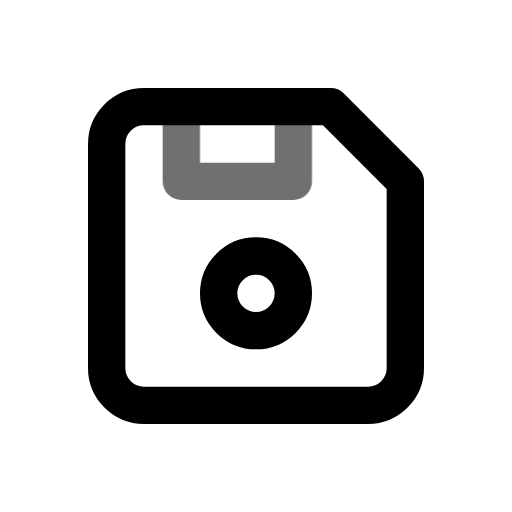
t = 0.00 s
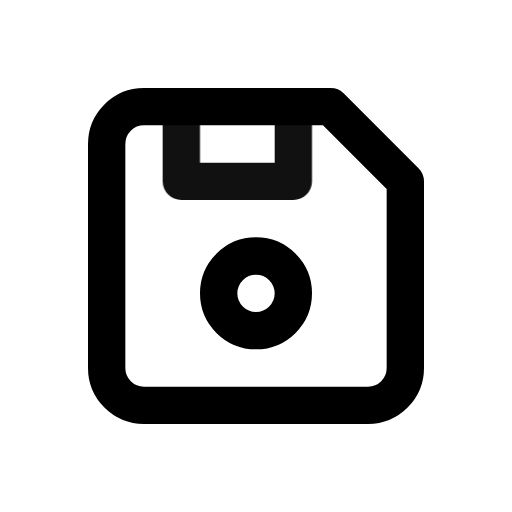
t = 0.55 s
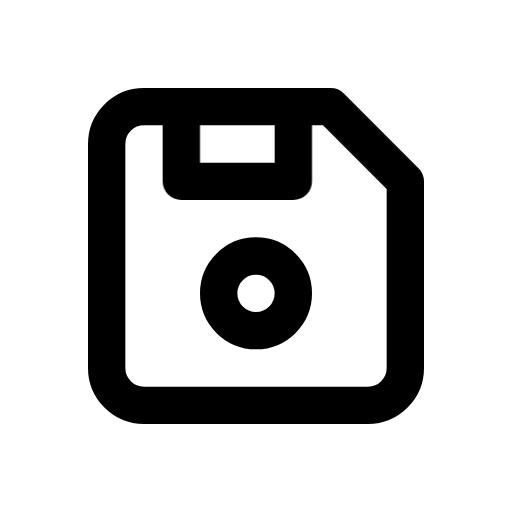
t = 0.98 s
t = 1.46 s: frame unchanged from t = 0.98 s, image omitted
t = 1.86 s: frame unchanged from t = 0.98 s, image omitted
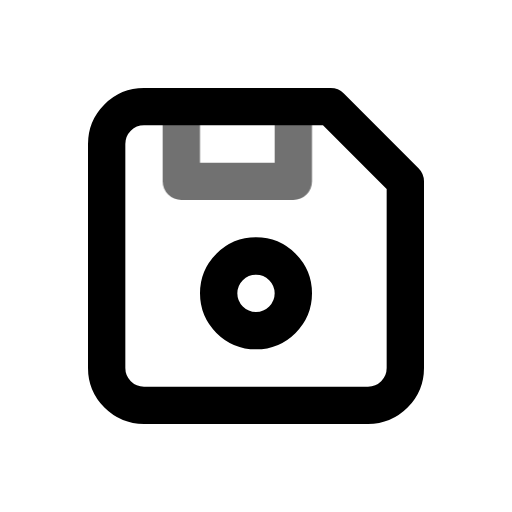
t = 2.65 s

The animated SVG that drew these frames (rendered in a browser with its animation timeline set to each time). Animation: 1 CSS @keyframes rule; one cycle of 3.05 s, repeats indefinitely.

<svg xmlns="http://www.w3.org/2000/svg" width="24" height="24" fill="none" stroke="currentColor" stroke-linecap="round" stroke-linejoin="round" stroke-width="2" viewBox="0 0 24 24">
    <!-- Generated by scripts/icon-expansion/generate.mjs -->
    <!-- Adapted from Tabler Icons 3.34.1.
MIT License

Copyright (c) 2020-2024 Paweł Kuna

Permission is hereby granted, free of charge, to any person obtaining a copy
of this software and associated documentation files (the "Software"), to deal
in the Software without restriction, including without limitation the rights
to use, copy, modify, merge, publish, distribute, sublicense, and/or sell
copies of the Software, and to permit persons to whom the Software is
furnished to do so, subject to the following conditions:

The above copyright notice and this permission notice shall be included in all
copies or substantial portions of the Software.

THE SOFTWARE IS PROVIDED "AS IS", WITHOUT WARRANTY OF ANY KIND, EXPRESS OR
IMPLIED, INCLUDING BUT NOT LIMITED TO THE WARRANTIES OF MERCHANTABILITY,
FITNESS FOR A PARTICULAR PURPOSE AND NONINFRINGEMENT. IN NO EVENT SHALL THE
AUTHORS OR COPYRIGHT HOLDERS BE LIABLE FOR ANY CLAIM, DAMAGES OR OTHER
LIABILITY, WHETHER IN AN ACTION OF CONTRACT, TORT OR OTHERWISE, ARISING FROM,
OUT OF OR IN CONNECTION WITH THE SOFTWARE OR THE USE OR OTHER DEALINGS IN THE
SOFTWARE. -->
    <style>
        @media (prefers-reduced-motion: no-preference) {
            @keyframes ira-exp-pulse { 0%, 100% { opacity: 1; } 22% { opacity: .45; } 40% { opacity: 1; } }
            [data-ira-motion="device-floppy"] { transform-box: fill-box; transform-origin: center; animation: ira-exp-pulse 2.65s ease-in-out -0.4s infinite; }
        }
    </style>
    <g transform="translate(1.5 1.5) scale(.875)"><path d="M6 4h10l4 4v10a2 2 0 0 1 -2 2h-12a2 2 0 0 1 -2 -2v-12a2 2 0 0 1 2 -2"/><path d="M12 14m-2 0a2 2 0 1 0 4 0a2 2 0 1 0 -4 0"/></g>
    <g data-ira-motion="device-floppy"><g transform="translate(1.5 1.5) scale(.875)"><path d="M14 4l0 4l-6 0l0 -4"/></g></g>
</svg>
